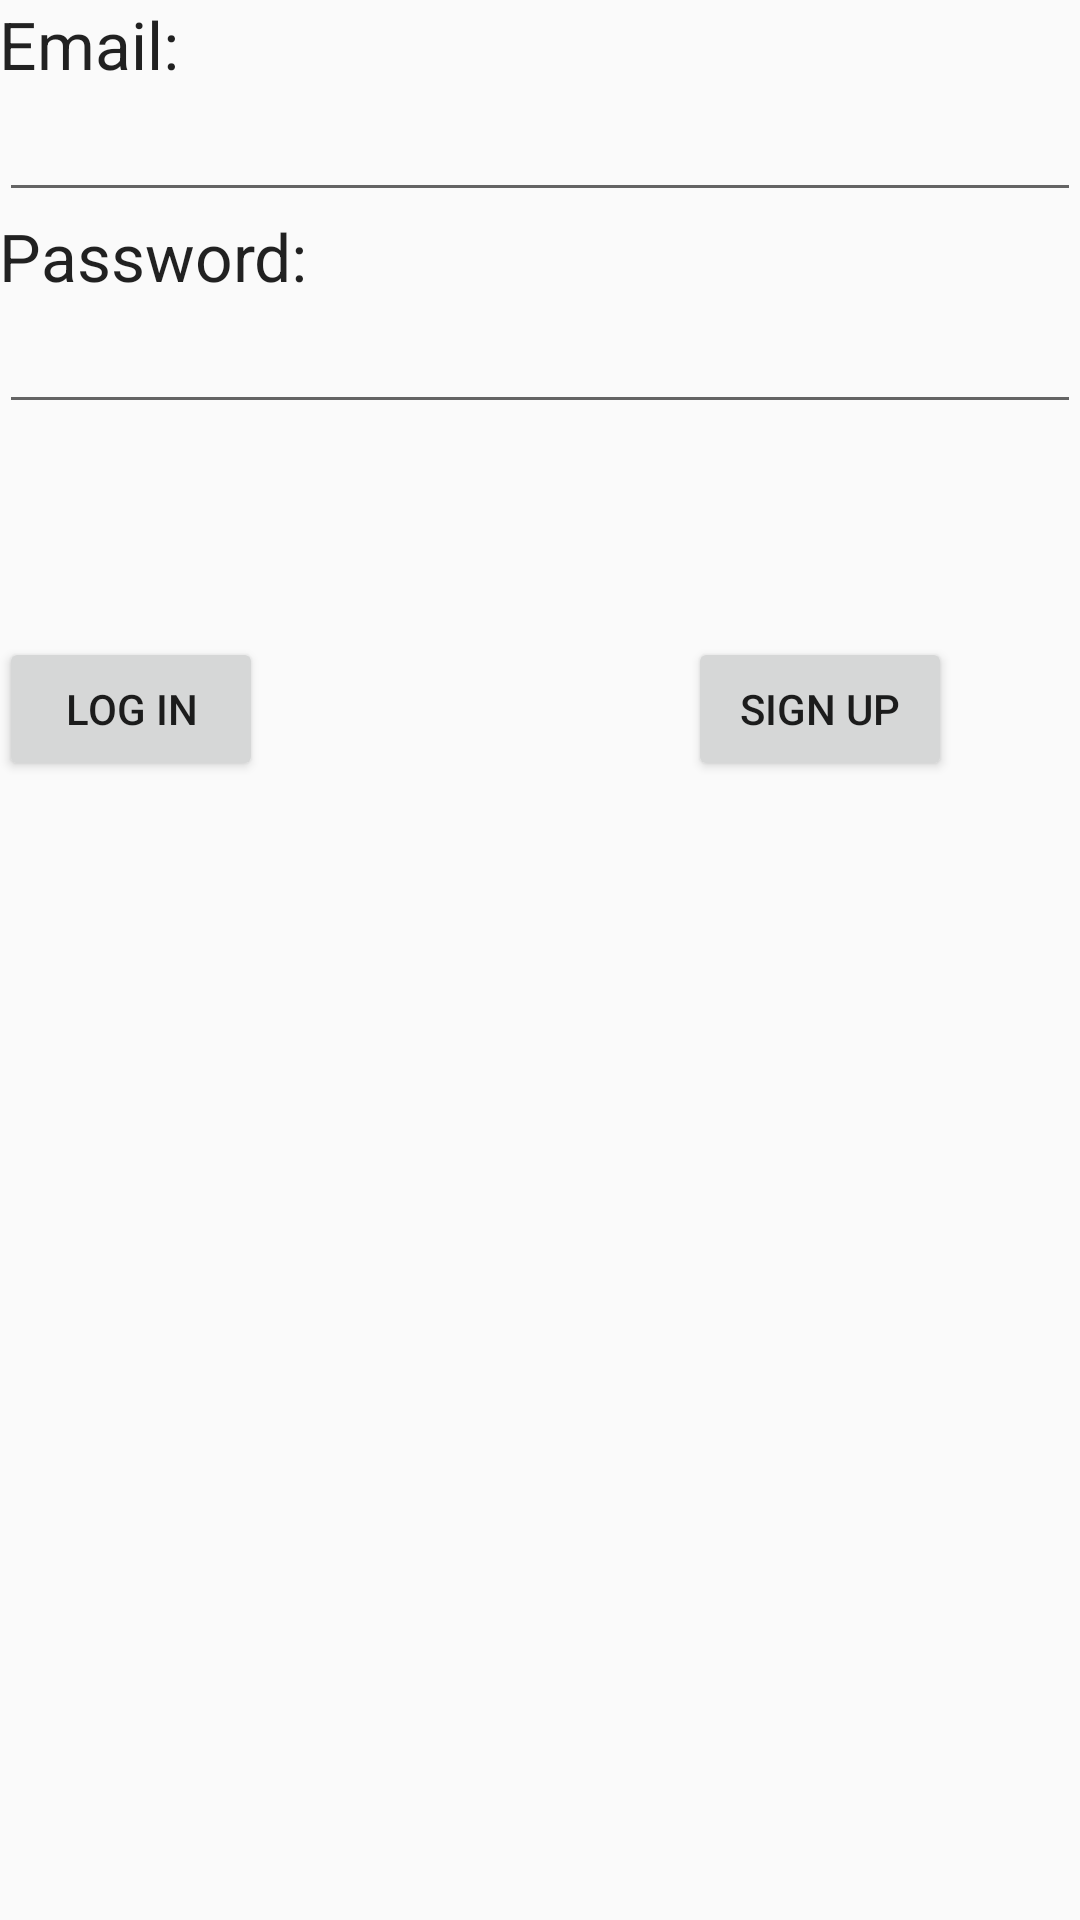

Layout XML and referenced resources for this Android screen:
<!-- AndroidManifest.xml: application theme AppTheme -->
<!-- res/layout/activity_login.xml -->
<?xml version="1.0" encoding="utf-8"?>
<RelativeLayout xmlns:android="http://schemas.android.com/apk/res/android"
    xmlns:tools="http://schemas.android.com/tools" android:layout_width="match_parent"
    android:layout_height="match_parent" android:paddingLeft="@dimen/activity_horizontal_margin"
    android:paddingRight="@dimen/activity_horizontal_margin"
    android:paddingTop="@dimen/activity_vertical_margin"
    android:paddingBottom="@dimen/activity_vertical_margin"
    tools:context="jsphdev.cmu.barter2.ui.LoginActivity">

    <TextView
        android:layout_width="fill_parent"
        android:layout_height="wrap_content"
        android:textAppearance="?android:attr/textAppearanceLarge"
        android:text="Email:"
        android:id="@+id/textView"
        android:layout_alignParentTop="true"
        android:layout_alignParentLeft="true"
        android:layout_alignParentStart="true" />

    <EditText
        android:layout_width="fill_parent"
        android:layout_height="wrap_content"
        android:id="@+id/loginEmail"
        android:layout_below="@+id/textView"
        android:layout_alignParentLeft="true"
        android:layout_alignParentStart="true" />

    <TextView
        android:layout_width="fill_parent"
        android:layout_height="wrap_content"
        android:textAppearance="?android:attr/textAppearanceLarge"
        android:text="Password:"
        android:id="@+id/textView2"
        android:layout_below="@+id/loginEmail"
        android:layout_alignParentLeft="true"
        android:layout_alignParentStart="true" />

    <EditText
        android:layout_width="fill_parent"
        android:layout_height="wrap_content"
        android:inputType="textPassword"
        android:ems="10"
        android:id="@+id/loginPassword"
        android:layout_below="@+id/textView2"
        android:layout_alignParentLeft="true"
        android:layout_alignParentStart="true" />

    <Button
        android:layout_width="wrap_content"
        android:layout_height="wrap_content"
        android:text="Log In"
        android:id="@+id/login"
        android:layout_marginTop="71dp"
        android:layout_below="@+id/loginPassword"
        android:layout_alignRight="@+id/textView3"
        android:layout_alignEnd="@+id/textView3"
        android:layout_marginRight="43dp"
        android:layout_marginEnd="43dp" />

    <Button
        android:layout_width="wrap_content"
        android:layout_height="wrap_content"
        android:text="SIGN UP"
        android:id="@+id/signUpButtonInLogIn"
        android:layout_marginRight="43dp"
        android:layout_alignTop="@+id/login"
        android:layout_alignEnd="@+id/loginPassword" />
</RelativeLayout>
<!-- resources referenced by this layout -->
<resources>
  <style name="AppTheme" parent="Theme.AppCompat.Light.DarkActionBar">
          
          <item name="android:windowNoTitle">true</item>
          
          <item name="android:windowAnimationStyle">@style/activityAnimation</item>
      </style>
  <style name="activityAnimation" parent="@android:style/Animation">
  
  
      <item name="android:activityOpenEnterAnimation">@anim/alpha_in</item>
      <item name="android:activityOpenExitAnimation">@anim/alpha_out</item>
      <item name="android:activityCloseEnterAnimation">@anim/alpha_in</item>
      <item name="android:activityCloseExitAnimation">@anim/alpha_out</item>
  
      
      </style>
</resources>
